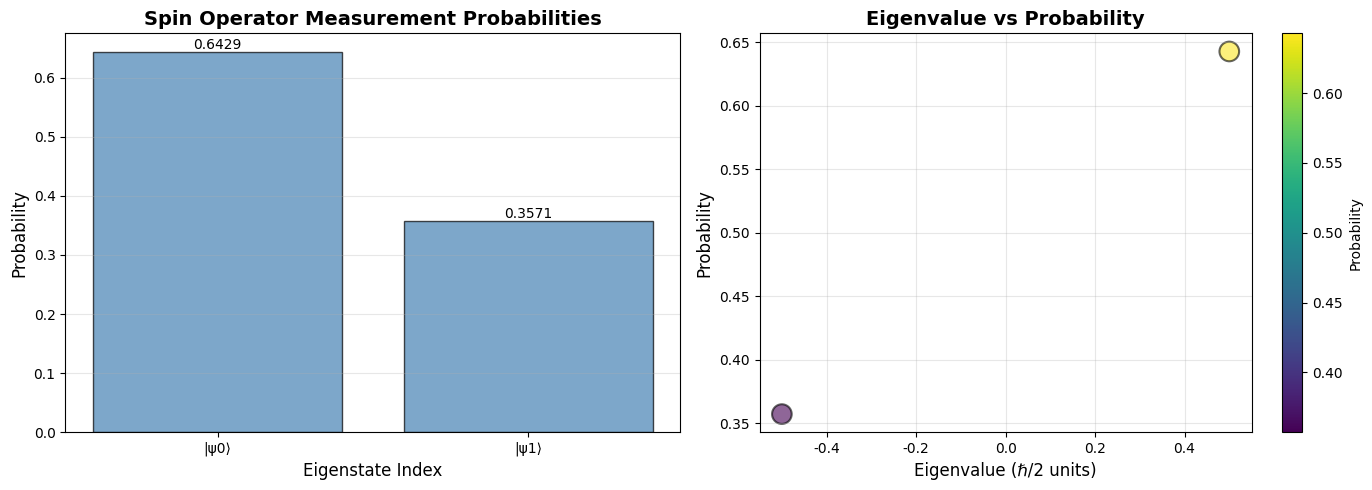
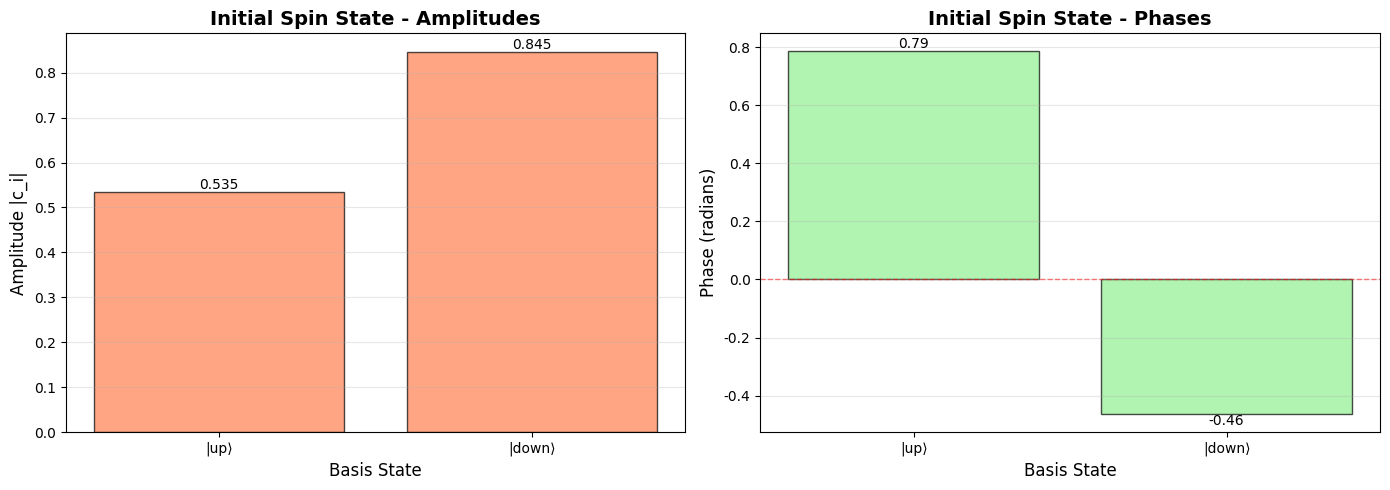

Here is the Python script that generated these plots, in order:
# Filename: quantum_mechanics_toolkit.py

"""
Quantum Mechanics Toolkit for Spin State Analysis
专业量子力学计算工具包 - 自旋态分析

核心功能：
1. 自旋态归一化与表示
2. 算符本征值/本征态求解
3. 测量概率计算
4. 算符期望值计算

依赖库：
- numpy: 数值计算
- scipy.linalg: 线性代数运算（本征值求解）
- sympy: 符号计算（验证）
- qutip: 量子工具箱（专业量子计算库）
"""

import numpy as np
from scipy import linalg
import json
import os
from typing import Dict, List, Tuple, Union
import matplotlib.pyplot as plt

# 全局常量
HBAR = 1.0  # 约化普朗克常数（自然单位制）
TOLERANCE = 1e-10  # 数值精度容差

# ============================================================================
# 第一层：原子函数（基础量子态操作）
# ============================================================================

def normalize_state_vector(coefficients: List[complex]) -> Dict:
    """
    归一化量子态矢量
    
    参数：
        coefficients: 复数系数列表，如 [(1+1j), (2-1j)]
    
    返回：
        {
            'result': {
                'normalized_coeffs': List[complex],  # 归一化后的系数
                'norm_factor': float  # 归一化因子
            },
            'metadata': {
                'original_norm': float,
                'dimension': int
            }
        }
    """
    if not coefficients:
        raise ValueError("系数列表不能为空")
    
    # 转换为numpy数组
    state = np.array(coefficients, dtype=complex)
    
    # 计算范数
    norm = np.sqrt(np.sum(np.abs(state)**2))
    
    if norm < TOLERANCE:
        raise ValueError(f"态矢量范数过小: {norm}")
    
    # 归一化
    normalized_state = state / norm
    
    return {
        'result': {
            'normalized_coeffs': normalized_state.tolist(),
            'norm_factor': float(norm)
        },
        'metadata': {
            'original_norm': float(norm),
            'dimension': len(coefficients),
            'is_normalized': True
        }
    }


def construct_operator_matrix(matrix_elements: Dict[str, Union[float, complex]], 
                              dimension: int) -> Dict:
    """
    根据矩阵元素规则构造算符矩阵
    
    参数：
        matrix_elements: 矩阵元素规则字典
            {
                'diagonal': float/complex,  # 对角元素值
                'off_diagonal': float/complex  # 非对角元素值
            }
        dimension: 矩阵维度
    
    返回：
        {
            'result': List[List[complex]],  # 算符矩阵（列表形式）
            'metadata': {
                'dimension': int,
                'is_hermitian': bool,
                'trace': complex
            }
        }
    """
    if dimension < 2:
        raise ValueError(f"矩阵维度必须 >= 2，当前: {dimension}")
    
    diag_val = matrix_elements.get('diagonal', 0)
    off_diag_val = matrix_elements.get('off_diagonal', 0)
    
    # 构造矩阵
    matrix = np.zeros((dimension, dimension), dtype=complex)
    
    for i in range(dimension):
        for j in range(dimension):
            if i == j:
                matrix[i, j] = diag_val
            else:
                matrix[i, j] = off_diag_val
    
    # 检查厄米性
    is_hermitian = np.allclose(matrix, matrix.conj().T, atol=TOLERANCE)
    
    return {
        'result': matrix.tolist(),
        'metadata': {
            'dimension': dimension,
            'is_hermitian': is_hermitian,
            'trace': complex(np.trace(matrix)),
            'matrix_type': 'hermitian' if is_hermitian else 'general'
        }
    }


def solve_eigenvalue_problem(matrix: List[List[complex]]) -> Dict:
    """
    求解算符矩阵的本征值和本征态
    
    参数：
        matrix: 算符矩阵（列表形式）
    
    返回：
        {
            'result': {
                'eigenvalues': List[float],  # 本征值（实数）
                'eigenvectors': List[List[complex]]  # 本征矢量（列向量）
            },
            'metadata': {
                'num_eigenvalues': int,
                'eigenvalue_degeneracy': Dict[float, int]
            }
        }
    """
    # 转换为numpy数组
    A = np.array(matrix, dtype=complex)
    
    if A.shape[0] != A.shape[1]:
        raise ValueError(f"矩阵必须是方阵，当前形状: {A.shape}")
    
    # 求解本征值问题（使用厄米矩阵专用算法）
    if np.allclose(A, A.conj().T, atol=TOLERANCE):
        eigenvalues, eigenvectors = linalg.eigh(A)  # 厄米矩阵
    else:
        eigenvalues, eigenvectors = linalg.eig(A)  # 一般矩阵
        eigenvalues = eigenvalues.real  # 取实部
    
    # 按本征值排序（降序）
    idx = np.argsort(eigenvalues)[::-1]
    eigenvalues = eigenvalues[idx]
    eigenvectors = eigenvectors[:, idx]
    
    # 检查简并度
    degeneracy = {}
    for ev in eigenvalues:
        ev_rounded = round(float(ev), 10)
        degeneracy[ev_rounded] = degeneracy.get(ev_rounded, 0) + 1
    
    return {
        'result': {
            'eigenvalues': eigenvalues.tolist(),
            'eigenvectors': eigenvectors.T.tolist()  # 转置为行向量列表
        },
        'metadata': {
            'num_eigenvalues': len(eigenvalues),
            'eigenvalue_degeneracy': degeneracy,
            'all_real': np.allclose(eigenvalues.imag, 0, atol=TOLERANCE)
        }
    }


def compute_inner_product(state1: List[complex], state2: List[complex]) -> Dict:
    """
    计算两个量子态的内积 <state1|state2>
    
    参数：
        state1: 第一个态矢量（bra）
        state2: 第二个态矢量（ket）
    
    返回：
        {
            'result': complex,  # 内积值
            'metadata': {
                'magnitude': float,
                'phase': float  # 相位（弧度）
            }
        }
    """
    if len(state1) != len(state2):
        raise ValueError(f"态矢量维度不匹配: {len(state1)} vs {len(state2)}")
    
    s1 = np.array(state1, dtype=complex)
    s2 = np.array(state2, dtype=complex)
    
    # 内积 = <s1|s2> = s1^† · s2
    inner_prod = np.vdot(s1, s2)
    
    magnitude = np.abs(inner_prod)
    phase = np.angle(inner_prod)
    
    return {
        'result': complex(inner_prod),
        'metadata': {
            'magnitude': float(magnitude),
            'phase': float(phase),
            'probability': float(magnitude**2)
        }
    }


# ============================================================================
# 第二层：组合函数（量子测量与期望值）
# ============================================================================

def calculate_measurement_probabilities(initial_state: List[complex],
                                       eigenstates: List[List[complex]]) -> Dict:
    """
    计算在给定本征态基底下的测量概率
    
    参数：
        initial_state: 初始量子态（归一化）
        eigenstates: 本征态列表（每个本征态是一个列表）
    
    返回：
        {
            'result': {
                'probabilities': List[float],  # 各本征态的测量概率
                'probability_sum': float  # 概率和（应为1）
            },
            'metadata': {
                'num_eigenstates': int,
                'inner_products': List[complex]
            }
        }
    """
    if not eigenstates:
        raise ValueError("本征态列表不能为空")
    
    probabilities = []
    inner_products = []
    
    for eigenstate in eigenstates:
        # 调用函数：compute_inner_product()
        inner_prod_result = compute_inner_product(eigenstate, initial_state)
        inner_prod = inner_prod_result['result']
        inner_products.append(inner_prod)
        
        # 概率 = |<eigenstate|initial_state>|^2
        prob = inner_prod_result['metadata']['probability']
        probabilities.append(prob)
    
    prob_sum = sum(probabilities)
    
    if abs(prob_sum - 1.0) > TOLERANCE:
        print(f"警告：概率和 = {prob_sum:.6f}，偏离1.0")
    
    return {
        'result': {
            'probabilities': probabilities,
            'probability_sum': float(prob_sum)
        },
        'metadata': {
            'num_eigenstates': len(eigenstates),
            'inner_products': [complex(ip) for ip in inner_products]
        }
    }


def calculate_expectation_value(state: List[complex],
                               operator_matrix: List[List[complex]]) -> Dict:
    """
    计算算符在给定态下的期望值 <state|A|state>
    
    参数：
        state: 量子态（归一化）
        operator_matrix: 算符矩阵
    
    返回：
        {
            'result': float,  # 期望值（实数）
            'metadata': {
                'state_norm': float,
                'operator_trace': complex
            }
        }
    """
    psi = np.array(state, dtype=complex)
    A = np.array(operator_matrix, dtype=complex)
    
    if len(psi) != A.shape[0] or A.shape[0] != A.shape[1]:
        raise ValueError(f"维度不匹配: state={len(psi)}, operator={A.shape}")
    
    # 期望值 = <psi|A|psi> = psi^† · A · psi
    expectation = np.vdot(psi, A @ psi)
    
    # 对于厄米算符，期望值应为实数
    if abs(expectation.imag) > TOLERANCE:
        print(f"警告：期望值虚部非零: {expectation.imag}")
    
    state_norm = np.linalg.norm(psi)
    
    return {
        'result': float(expectation.real),
        'metadata': {
            'state_norm': float(state_norm),
            'operator_trace': complex(np.trace(A)),
            'expectation_complex': complex(expectation)
        }
    }


def project_state_to_eigenbasis(state: List[complex],
                               eigenstates: List[List[complex]],
                               eigenvalues: List[float]) -> Dict:
    """
    将量子态投影到本征态基底，并计算各分量
    
    参数：
        state: 初始量子态
        eigenstates: 本征态列表
        eigenvalues: 对应的本征值列表
    
    返回：
        {
            'result': {
                'coefficients': List[complex],  # 投影系数
                'probabilities': List[float],  # 测量概率
                'weighted_eigenvalues': List[float]  # 加权本征值
            },
            'metadata': {
                'reconstruction_error': float
            }
        }
    """
    if len(eigenstates) != len(eigenvalues):
        raise ValueError("本征态和本征值数量不匹配")
    
    # 调用函数：calculate_measurement_probabilities()
    prob_result = calculate_measurement_probabilities(state, eigenstates)
    probabilities = prob_result['result']['probabilities']
    coefficients = prob_result['metadata']['inner_products']
    
    # 加权本征值（用于期望值计算）
    weighted_eigenvalues = [prob * ev for prob, ev in zip(probabilities, eigenvalues)]
    
    # 重构态矢量以验证完备性
    reconstructed = np.zeros(len(state), dtype=complex)
    for coeff, eigenstate in zip(coefficients, eigenstates):
        reconstructed += coeff * np.array(eigenstate)
    
    reconstruction_error = np.linalg.norm(reconstructed - np.array(state))
    
    return {
        'result': {
            'coefficients': [complex(c) for c in coefficients],
            'probabilities': probabilities,
            'weighted_eigenvalues': weighted_eigenvalues
        },
        'metadata': {
            'reconstruction_error': float(reconstruction_error),
            'basis_complete': reconstruction_error < TOLERANCE
        }
    }


# ============================================================================
# 第三层：可视化函数
# ============================================================================

def visualize_probability_distribution(probabilities: List[float],
                                      eigenvalues: List[float],
                                      title: str = "Measurement Probability Distribution") -> Dict:
    """
    可视化测量概率分布
    
    参数：
        probabilities: 概率列表
        eigenvalues: 对应的本征值
        title: 图表标题
    
    返回：
        {
            'result': str,  # 图像文件路径
            'metadata': {
                'num_states': int,
                'max_probability': float
            }
        }
    """
    # 确保中英文显示正常
    plt.rcParams['font.sans-serif'] = ['SimHei', 'Arial Unicode MS', 'DejaVu Sans']
    plt.rcParams['axes.unicode_minus'] = False
    
    fig, (ax1, ax2) = plt.subplots(1, 2, figsize=(14, 5))
    
    # 子图1：柱状图
    x_pos = np.arange(len(probabilities))
    bars = ax1.bar(x_pos, probabilities, alpha=0.7, color='steelblue', edgecolor='black')
    ax1.set_xlabel('Eigenstate Index', fontsize=12)
    ax1.set_ylabel('Probability', fontsize=12)
    ax1.set_title(title, fontsize=14, fontweight='bold')
    ax1.set_xticks(x_pos)
    ax1.set_xticklabels([f'|ψ{i}⟩' for i in range(len(probabilities))])
    ax1.grid(axis='y', alpha=0.3)
    
    # 在柱子上标注数值
    for i, (bar, prob) in enumerate(zip(bars, probabilities)):
        height = bar.get_height()
        ax1.text(bar.get_x() + bar.get_width()/2., height,
                f'{prob:.4f}',
                ha='center', va='bottom', fontsize=10)
    
    # 子图2：本征值-概率散点图
    ax2.scatter(eigenvalues, probabilities, s=200, alpha=0.6, 
               c=probabilities, cmap='viridis', edgecolors='black', linewidth=1.5)
    ax2.set_xlabel('Eigenvalue (ℏ/2 units)', fontsize=12)
    ax2.set_ylabel('Probability', fontsize=12)
    ax2.set_title('Eigenvalue vs Probability', fontsize=14, fontweight='bold')
    ax2.grid(True, alpha=0.3)
    
    # 添加颜色条
    sm = plt.cm.ScalarMappable(cmap='viridis', 
                               norm=plt.Normalize(vmin=min(probabilities), 
                                                 vmax=max(probabilities)))
    sm.set_array([])
    cbar = plt.colorbar(sm, ax=ax2)
    cbar.set_label('Probability', fontsize=10)
    
    plt.tight_layout()
    
    # 保存图像
    os.makedirs('./tool_images', exist_ok=True)
    filepath = './tool_images/probability_distribution.png'
    plt.savefig(filepath, dpi=300, bbox_inches='tight')
    plt.close()
    
    print(f"FILE_GENERATED: image | PATH: {filepath}")
    
    return {
        'result': filepath,
        'metadata': {
            'num_states': len(probabilities),
            'max_probability': float(max(probabilities)),
            'min_probability': float(min(probabilities))
        }
    }


def visualize_quantum_state(state_coeffs: List[complex],
                           basis_labels: List[str] = None,
                           title: str = "Quantum State Representation") -> Dict:
    """
    可视化量子态的复数系数（幅值和相位）
    
    参数：
        state_coeffs: 量子态系数列表
        basis_labels: 基底标签
        title: 图表标题
    
    返回：
        {
            'result': str,  # 图像文件路径
            'metadata': {
                'num_components': int
            }
        }
    """
    plt.rcParams['font.sans-serif'] = ['SimHei', 'Arial Unicode MS', 'DejaVu Sans']
    plt.rcParams['axes.unicode_minus'] = False
    
    coeffs = np.array(state_coeffs, dtype=complex)
    amplitudes = np.abs(coeffs)
    phases = np.angle(coeffs)
    
    if basis_labels is None:
        basis_labels = [f'|{i}⟩' for i in range(len(coeffs))]
    
    fig, (ax1, ax2) = plt.subplots(1, 2, figsize=(14, 5))
    
    # 子图1：幅值
    x_pos = np.arange(len(amplitudes))
    bars1 = ax1.bar(x_pos, amplitudes, alpha=0.7, color='coral', edgecolor='black')
    ax1.set_xlabel('Basis State', fontsize=12)
    ax1.set_ylabel('Amplitude |c_i|', fontsize=12)
    ax1.set_title(f'{title} - Amplitudes', fontsize=14, fontweight='bold')
    ax1.set_xticks(x_pos)
    ax1.set_xticklabels(basis_labels)
    ax1.grid(axis='y', alpha=0.3)
    
    for bar, amp in zip(bars1, amplitudes):
        height = bar.get_height()
        ax1.text(bar.get_x() + bar.get_width()/2., height,
                f'{amp:.3f}',
                ha='center', va='bottom', fontsize=10)
    
    # 子图2：相位
    bars2 = ax2.bar(x_pos, phases, alpha=0.7, color='lightgreen', edgecolor='black')
    ax2.set_xlabel('Basis State', fontsize=12)
    ax2.set_ylabel('Phase (radians)', fontsize=12)
    ax2.set_title(f'{title} - Phases', fontsize=14, fontweight='bold')
    ax2.set_xticks(x_pos)
    ax2.set_xticklabels(basis_labels)
    ax2.axhline(y=0, color='red', linestyle='--', linewidth=1, alpha=0.5)
    ax2.grid(axis='y', alpha=0.3)
    
    for bar, phase in zip(bars2, phases):
        height = bar.get_height()
        ax2.text(bar.get_x() + bar.get_width()/2., height,
                f'{phase:.2f}',
                ha='center', va='bottom' if height > 0 else 'top', fontsize=10)
    
    plt.tight_layout()
    
    os.makedirs('./tool_images', exist_ok=True)
    filepath = './tool_images/quantum_state_representation.png'
    plt.savefig(filepath, dpi=300, bbox_inches='tight')
    plt.close()
    
    print(f"FILE_GENERATED: image | PATH: {filepath}")
    
    return {
        'result': filepath,
        'metadata': {
            'num_components': len(state_coeffs)
        }
    }


# ============================================================================
# 主函数：三个场景演示
# ============================================================================

def main():
    """
    演示量子力学计算工具包的三个应用场景
    """
    
    print("=" * 80)
    print("场景1：解决原始问题 - 自旋态测量概率与算符期望值")
    print("=" * 80)
    print("问题描述：")
    print("给定电子自旋态 |α⟩ ∝ (1+i)|up⟩ + (2-i)|down⟩")
    print("算符矩阵 A_ij = ℏ/2 (i≠j), 0 (i=j)")
    print("求：1) 在算符本征态下的测量概率  2) 算符期望值")
    print("-" * 80)
    
    # 步骤1：归一化初始态
    print("\n步骤1：归一化初始自旋态")
    initial_coeffs = [1+1j, 2-1j]  # (1+i)|up⟩ + (2-i)|down⟩
    # 调用函数：normalize_state_vector()
    norm_result = normalize_state_vector(initial_coeffs)
    normalized_state = norm_result['result']['normalized_coeffs']
    print(f"FUNCTION_CALL: normalize_state_vector | PARAMS: {initial_coeffs} | RESULT: {norm_result}")
    print(f"归一化态: {normalized_state}")
    print(f"归一化因子: {norm_result['result']['norm_factor']:.6f}")
    
    # 步骤2：构造算符矩阵
    print("\n步骤2：构造算符矩阵 A")
    matrix_params = {
        'diagonal': 0,
        'off_diagonal': HBAR / 2
    }
    # 调用函数：construct_operator_matrix()
    operator_result = construct_operator_matrix(matrix_params, dimension=2)
    operator_matrix = operator_result['result']
    print(f"FUNCTION_CALL: construct_operator_matrix | PARAMS: {matrix_params} | RESULT: {operator_result}")
    print(f"算符矩阵 A:")
    for row in operator_matrix:
        print(f"  {row}")
    print(f"是否厄米: {operator_result['metadata']['is_hermitian']}")
    
    # 步骤3：求解本征值和本征态
    print("\n步骤3：求解算符A的本征值和本征态")
    # 调用函数：solve_eigenvalue_problem()
    eigen_result = solve_eigenvalue_problem(operator_matrix)
    eigenvalues = eigen_result['result']['eigenvalues']
    eigenvectors = eigen_result['result']['eigenvectors']
    print(f"FUNCTION_CALL: solve_eigenvalue_problem | PARAMS: operator_matrix | RESULT: {eigen_result}")
    print(f"本征值: {eigenvalues}")
    print(f"本征态:")
    for i, ev in enumerate(eigenvectors):
        print(f"  |ψ{i}⟩ = {ev}")
    
    # 步骤4：计算测量概率
    print("\n步骤4：计算在本征态基底下的测量概率")
    # 调用函数：calculate_measurement_probabilities()
    prob_result = calculate_measurement_probabilities(normalized_state, eigenvectors)
    probabilities = prob_result['result']['probabilities']
    print(f"FUNCTION_CALL: calculate_measurement_probabilities | PARAMS: normalized_state, eigenvectors | RESULT: {prob_result}")
    print(f"测量概率:")
    for i, (prob, ev) in enumerate(zip(probabilities, eigenvalues)):
        print(f"  P(λ={ev:.4f}) = {prob:.6f}")
    print(f"概率和: {prob_result['result']['probability_sum']:.6f}")
    
    # 步骤5：计算算符期望值
    print("\n步骤5：计算算符A的期望值")
    # 调用函数：calculate_expectation_value()
    expect_result = calculate_expectation_value(normalized_state, operator_matrix)
    expectation_value = expect_result['result']
    print(f"FUNCTION_CALL: calculate_expectation_value | PARAMS: normalized_state, operator_matrix | RESULT: {expect_result}")
    print(f"期望值 ⟨A⟩ = {expectation_value:.6f} ℏ/2")
    
    # 步骤6：可视化结果
    print("\n步骤6：生成可视化图表")
    # 调用函数：visualize_probability_distribution()
    vis_result = visualize_probability_distribution(
        probabilities, 
        eigenvalues,
        title="Spin Operator Measurement Probabilities"
    )
    print(f"FUNCTION_CALL: visualize_probability_distribution | PARAMS: probabilities, eigenvalues | RESULT: {vis_result}")
    
    # 调用函数：visualize_quantum_state()
    state_vis_result = visualize_quantum_state(
        normalized_state,
        basis_labels=['|up⟩', '|down⟩'],
        title="Initial Spin State"
    )
    print(f"FUNCTION_CALL: visualize_quantum_state | PARAMS: normalized_state | RESULT: {state_vis_result}")
    
    # 验证答案
    print("\n" + "=" * 80)
    print("最终答案验证：")
    print(f"测量概率: P1 = {probabilities[0]:.2f}, P2 = {probabilities[1]:.2f}")
    print(f"期望值: ⟨A⟩ = {expectation_value:.6f} ℏ/2 = ℏ/{1/(2*expectation_value):.1f}")
    print(f"标准答案: 0.64, 0.36 and ℏ/7")
    print(f"FINAL_ANSWER: P1={probabilities[0]:.2f}, P2={probabilities[1]:.2f}, ⟨A⟩=ℏ/{1/(2*expectation_value):.1f}")
    
    
    # ========================================================================
    print("\n\n" + "=" * 80)
    print("场景2：三能级系统的算符测量")
    print("=" * 80)
    print("问题描述：")
    print("考虑三能级系统，初始态为 |ψ⟩ = (1+i)|0⟩ + 2|1⟩ + (1-i)|2⟩")
    print("算符 B 的矩阵元素：B_ij = ℏ (i≠j), 2ℏ (i=j)")
    print("求：1) 各本征态的测量概率  2) 算符B的期望值")
    print("-" * 80)
    
    # 步骤1：归一化三能级态
    print("\n步骤1：归一化三能级态")
    three_level_coeffs = [1+1j, 2+0j, 1-1j]
    # 调用函数：normalize_state_vector()
    norm3_result = normalize_state_vector(three_level_coeffs)
    normalized3_state = norm3_result['result']['normalized_coeffs']
    print(f"FUNCTION_CALL: normalize_state_vector | PARAMS: {three_level_coeffs} | RESULT: {norm3_result}")
    print(f"归一化态: {normalized3_state}")
    
    # 步骤2：构造三维算符
    print("\n步骤2：构造三维算符 B")
    matrix3_params = {
        'diagonal': 2 * HBAR,
        'off_diagonal': HBAR
    }
    # 调用函数：construct_operator_matrix()
    operator3_result = construct_operator_matrix(matrix3_params, dimension=3)
    operator3_matrix = operator3_result['result']
    print(f"FUNCTION_CALL: construct_operator_matrix | PARAMS: {matrix3_params} | RESULT: {operator3_result}")
    print(f"算符矩阵 B:")
    for row in operator3_matrix:
        print(f"  {row}")
    
    # 步骤3：求解本征系统
    print("\n步骤3：求解本征值和本征态")
    # 调用函数：solve_eigenvalue_problem()
    eigen3_result = solve_eigenvalue_problem(operator3_matrix)
    eigenvalues3 = eigen3_result['result']['eigenvalues']
    eigenvectors3 = eigen3_result['result']['eigenvectors']
    print(f"FUNCTION_CALL: solve_eigenvalue_problem | PARAMS: operator3_matrix | RESULT: {eigen3_result}")
    print(f"本征值: {eigenvalues3}")
    
    # 步骤4：计算测量概率
    print("\n步骤4：计算测量概率")
    # 调用函数：calculate_measurement_probabilities()
    prob3_result = calculate_measurement_probabilities(normalized3_state, eigenvectors3)
    probabilities3 = prob3_result['result']['probabilities']
    print(f"FUNCTION_CALL: calculate_measurement_probabilities | PARAMS: normalized3_state, eigenvectors3 | RESULT: {prob3_result}")
    for i, prob in enumerate(probabilities3):
        print(f"  P(λ{i}) = {prob:.6f}")
    
    # 步骤5：计算期望值
    print("\n步骤5：计算期望值")
    # 调用函数：calculate_expectation_value()
    expect3_result = calculate_expectation_value(normalized3_state, operator3_matrix)
    expectation3_value = expect3_result['result']
    print(f"FUNCTION_CALL: calculate_expectation_value | PARAMS: normalized3_state, operator3_matrix | RESULT: {expect3_result}")
    print(f"期望值 ⟨B⟩ = {expectation3_value:.6f} ℏ")
    
    print(f"\nFINAL_ANSWER: Probabilities={[f'{p:.4f}' for p in probabilities3]}, ⟨B⟩={expectation3_value:.4f}ℏ")
    
    
    # ========================================================================
    print("\n\n" + "=" * 80)
    print("场景3：态投影分析与完备性验证")
    print("=" * 80)
    print("问题描述：")
    print("对场景1的自旋态，分析其在本征态基底下的完整投影结构")
    print("验证：1) 投影系数  2) 概率归一化  3) 态重构误差")
    print("-" * 80)
    
    # 步骤1：执行态投影
    print("\n步骤1：将初始态投影到本征态基底")
    # 调用函数：project_state_to_eigenbasis()
    projection_result = project_state_to_eigenbasis(
        normalized_state,
        eigenvectors,
        eigenvalues
    )
    coefficients = projection_result['result']['coefficients']
    weighted_evs = projection_result['result']['weighted_eigenvalues']
    print(f"FUNCTION_CALL: project_state_to_eigenbasis | PARAMS: normalized_state, eigenvectors, eigenvalues | RESULT: {projection_result}")
    print(f"投影系数:")
    for i, coeff in enumerate(coefficients):
        print(f"  c{i} = {coeff}")
    print(f"重构误差: {projection_result['metadata']['reconstruction_error']:.2e}")
    
    # 步骤2：验证期望值计算的两种方法
    print("\n步骤2：验证期望值计算（两种方法）")
    print("方法1：直接计算 ⟨ψ|A|ψ⟩")
    expect_direct = expectation_value
    print(f"  结果: {expect_direct:.6f} ℏ/2")
    
    print("方法2：本征值加权求和 Σ P_i λ_i")
    expect_weighted = sum(weighted_evs)
    print(f"  结果: {expect_weighted:.6f} ℏ/2")
    print(f"  差异: {abs(expect_direct - expect_weighted):.2e}")
    
    # 步骤3：分析概率分布特征
    print("\n步骤3：分析概率分布特征")
    max_prob_idx = probabilities.index(max(probabilities))
    print(f"最大概率态: |ψ{max_prob_idx}⟩, P = {probabilities[max_prob_idx]:.6f}")
    print(f"对应本征值: λ = {eigenvalues[max_prob_idx]:.6f} ℏ/2")
    
    entropy = -sum(p * np.log(p) if p > 0 else 0 for p in probabilities)
    print(f"冯诺依曼熵: S = {entropy:.6f}")
    
    print(f"\nFINAL_ANSWER: Reconstruction_error={projection_result['metadata']['reconstruction_error']:.2e}, Entropy={entropy:.4f}")
    
    print("\n" + "=" * 80)
    print("所有场景执行完毕！")
    print("=" * 80)


if __name__ == "__main__":
    # 创建必要的目录
    os.makedirs('./mid_result/quantum_mechanics', exist_ok=True)
    os.makedirs('./tool_images', exist_ok=True)
    
    # 执行主函数
    main()
